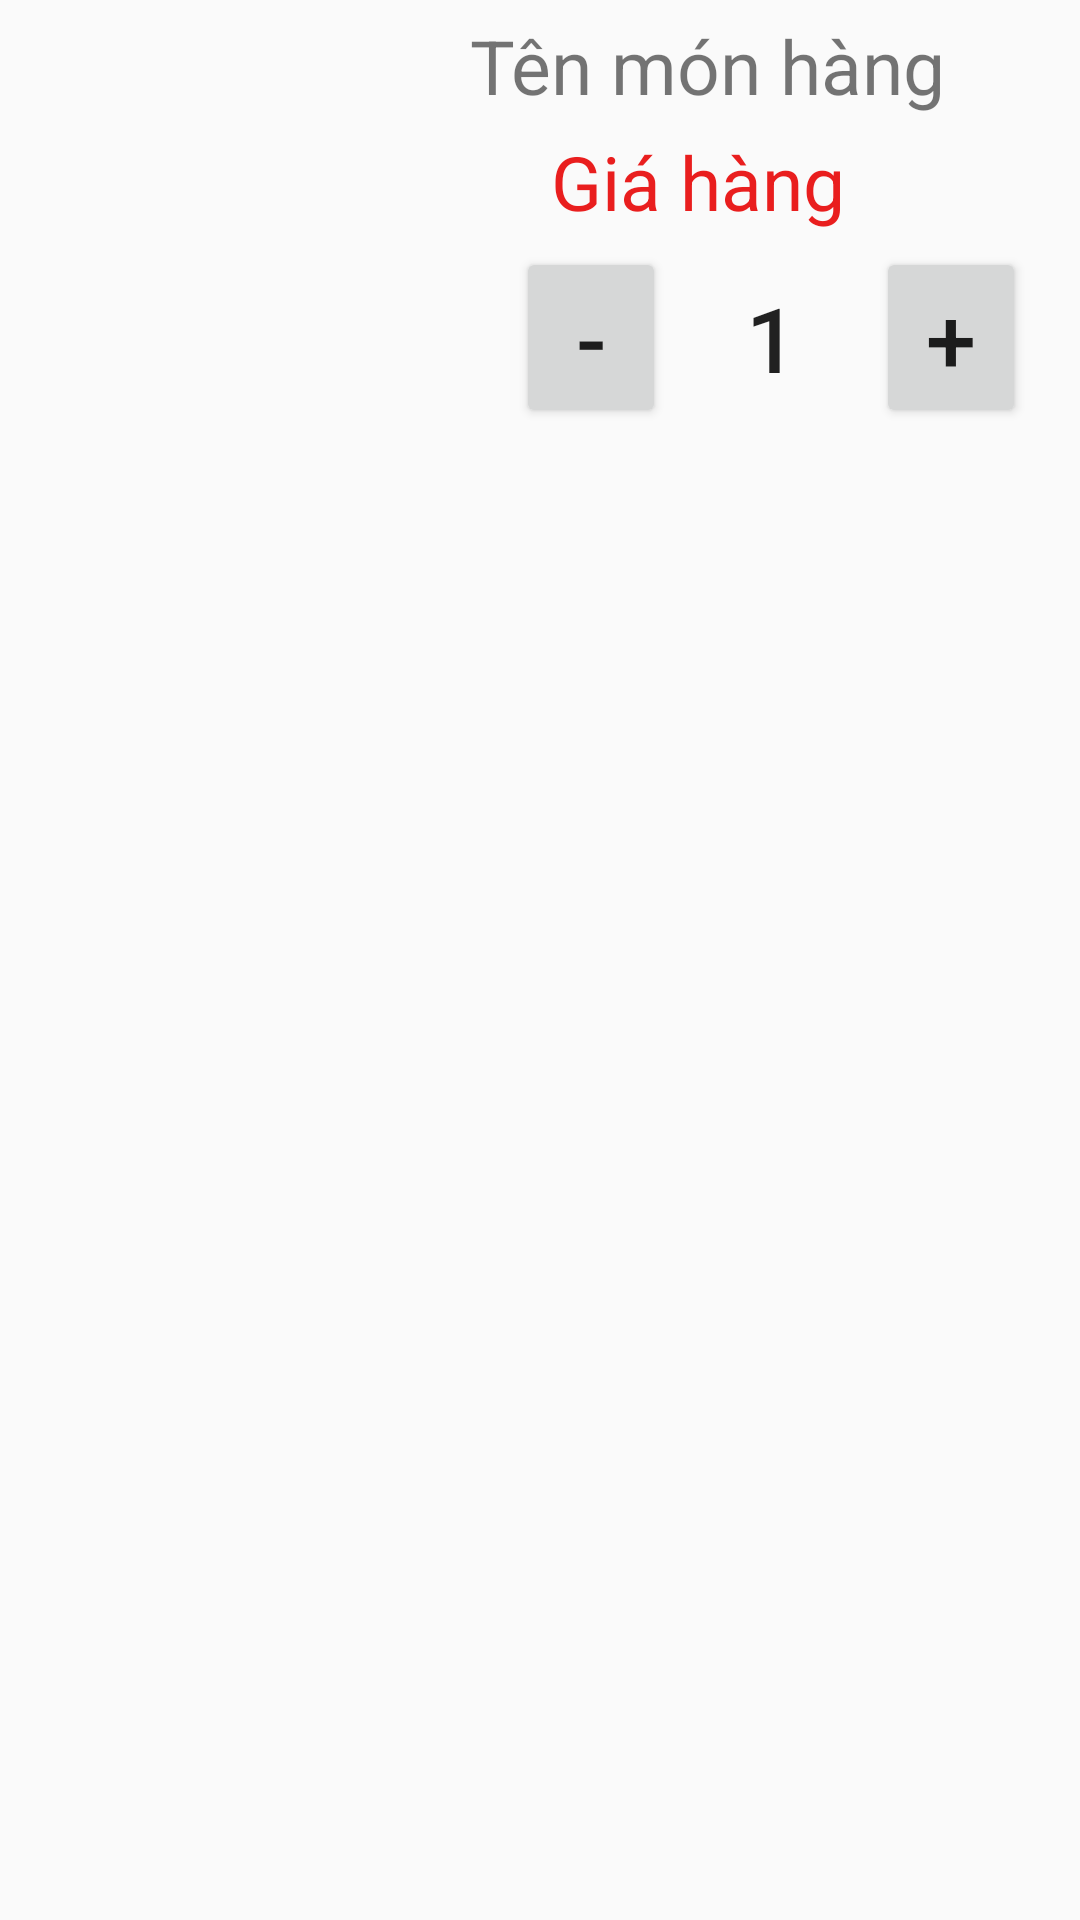

The Android layout XML behind this screen, and the referenced resources:
<!-- AndroidManifest.xml: application theme Theme.AppOrderFood -->
<!-- res/layout/dong_giohang.xml -->
<?xml version="1.0" encoding="utf-8"?>
<LinearLayout xmlns:android="http://schemas.android.com/apk/res/android"
    android:layout_width="match_parent"
    android:layout_height="match_parent"
    android:orientation="horizontal"
    android:weightSum="10">
    <LinearLayout
        android:layout_margin="5dp"
        android:layout_weight="3"
        android:layout_width="0dp"
        android:layout_height="wrap_content">
        <ImageView
            android:layout_gravity="center"
            android:adjustViewBounds="true"
            android:layout_margin="5dp"
            android:id="@+id/imageviewgiohang"
            android:layout_width="match_parent"
            android:layout_height="100dp">
        </ImageView>
    </LinearLayout>
    <LinearLayout
        android:orientation="vertical"
        android:layout_margin="5dp"
        android:layout_weight="7"
        android:layout_width="0dp"
        android:layout_height="wrap_content">
        <TextView
            android:layout_gravity="center"
            android:text="Tên món hàng"
            android:textSize="25sp"
            android:id="@+id/textviewtengiohang"
            android:layout_width="wrap_content"
            android:layout_height="wrap_content">
        </TextView>
        <TextView
            android:layout_gravity="center"
            android:layout_marginTop="5dp"
            android:text="Giá hàng "
            android:textSize="25sp"
            android:textColor="@color/red"
            android:id="@+id/textviewgiagiohang"
            android:layout_width="wrap_content"
            android:layout_height="wrap_content">
        </TextView>
        <LinearLayout
            android:orientation="horizontal"
            android:layout_width="match_parent"
            android:layout_height="wrap_content">
            <Button
                android:layout_marginLeft="55dp"
                android:id="@+id/buttonminus"
                android:text="-"
                android:layout_marginTop="5dp"
                android:focusable="false"
                android:textSize="30sp"
                android:layout_width="50dp"
                android:layout_height="wrap_content">
            </Button>
            <Button
                android:background="@null"
                android:id="@+id/buttonvalues"
                android:text="1"
                android:layout_marginTop="5dp"
                android:focusable="false"
                android:textSize="30sp"
                android:layout_width="70dp"
                android:layout_height="wrap_content">
            </Button>
            <Button
                android:id="@+id/buttonplus"
                android:text="+"
                android:layout_marginTop="5dp"
                android:focusable="false"
                android:textSize="30sp"
                android:layout_width="50dp"
                android:layout_height="wrap_content">
            </Button>
        </LinearLayout>
    </LinearLayout>
</LinearLayout>
<!-- resources referenced by this layout -->
<resources>
  <color name="red">#E91E1E</color>
  <style name="Theme.AppOrderFood" parent="Base.Theme.AppOrderFood" />
  <style name="Base.Theme.AppOrderFood" parent="Theme.AppCompat.Light.NoActionBar">
          
          
      </style>
</resources>
